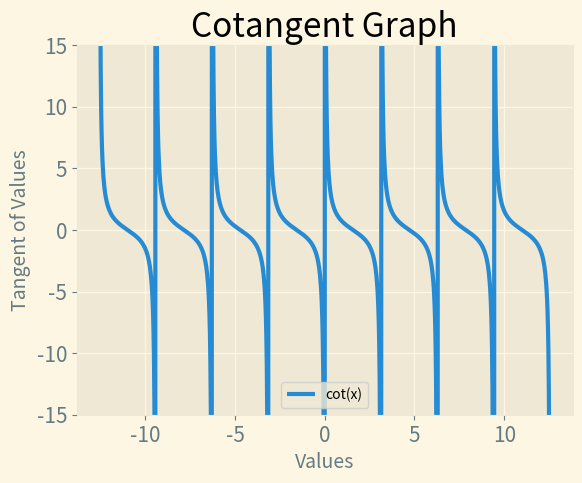

Write Python code to recreate this figure.
import math
import numpy
import matplotlib.pyplot as plt


n = 4    # By changing the value of n the size of graph on x-axis will increase.
input_values = numpy.linspace(-n * math.pi, n * math.pi, 1000)
output_values = [1/math.tan(value) for value in input_values]

plt.style.use('Solarize_Light2')
fig, ax = plt.subplots()
plt.plot(input_values, output_values, linewidth=3)
plt.ylim(-15, 15)   # this function is used to increase the size of the plot on y axis.

# Set Graph title and labels.
ax.set_title("Cotangent Graph", fontsize=24)
ax.set_xlabel('Values', fontsize=14)
ax.set_ylabel('Tangent of Values', fontsize=14)

# Set the tick params.
ax.tick_params(axis='both', labelsize=15)
plt.legend(['cot(x)'])

plt.show()